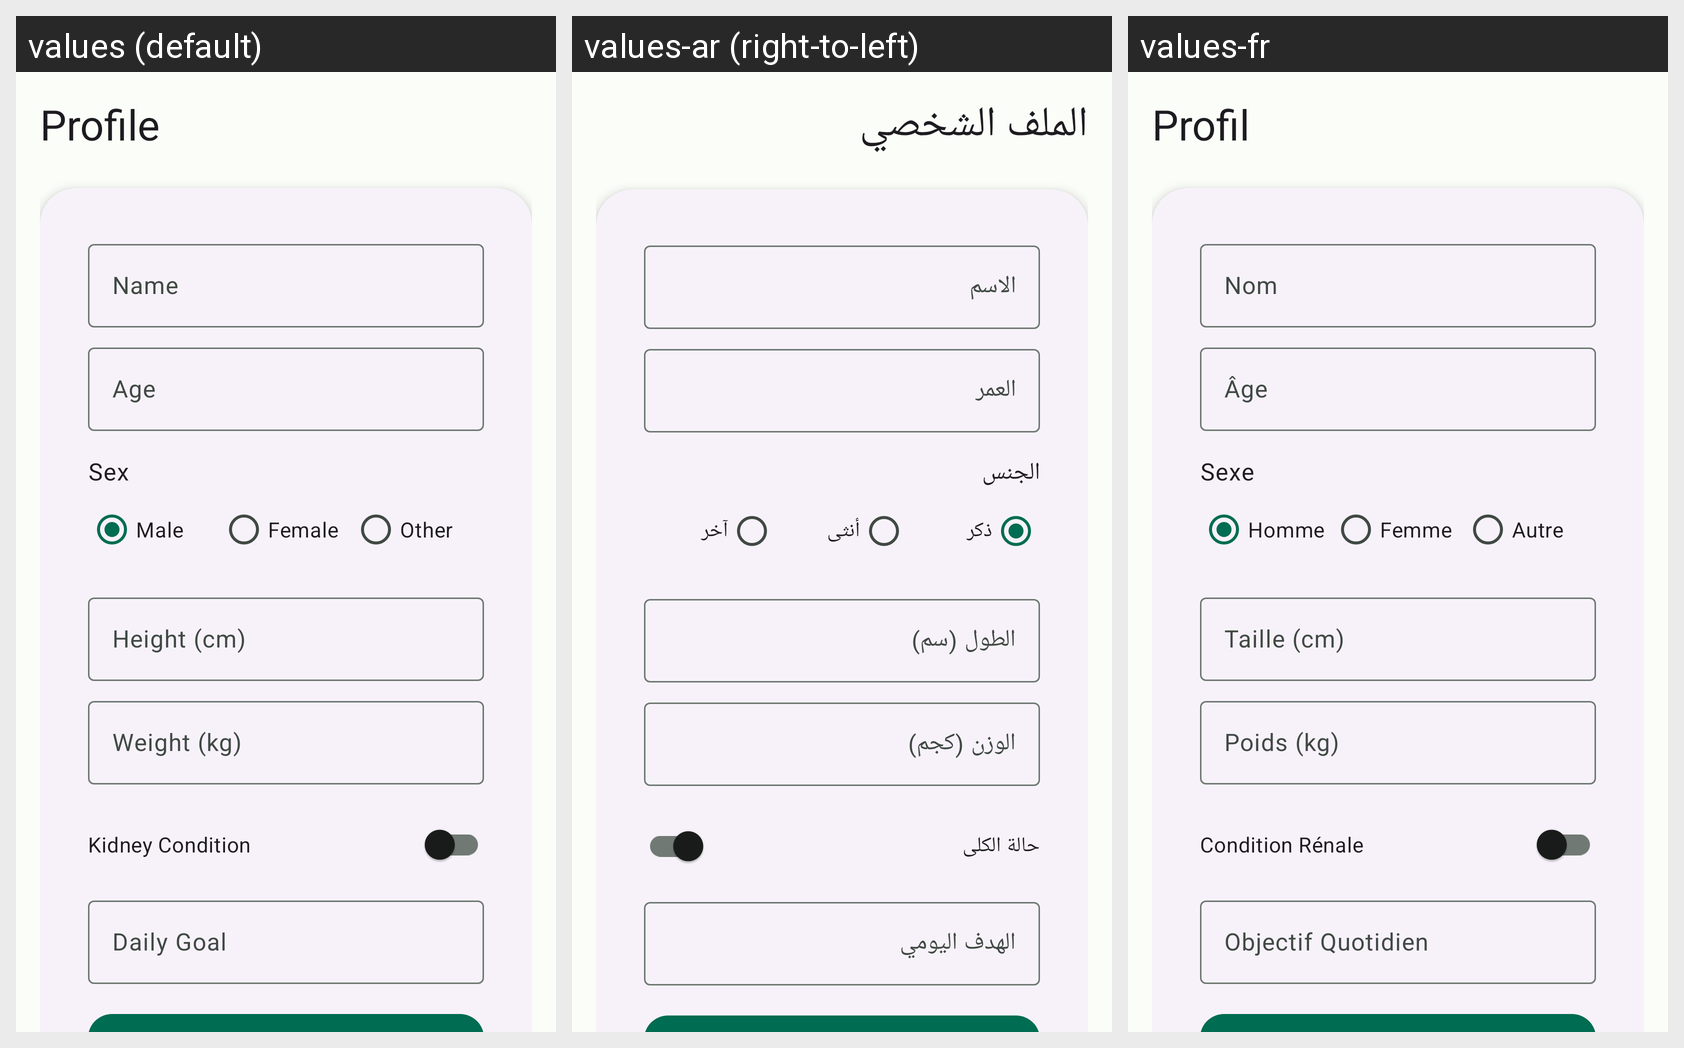

The Android screen above is rendered under several locales of the same app. Produce the string resources it draws, with the default and per-locale values.
Android screen res/layout/fragment_profile.xml rendered under 3 locales, left to right: values (default), values-ar (right-to-left), values-fr. Device: Nexus 5 (rendered at 1080×1920; each locale shown at half size, 540×960, under a caption strip naming it); theme Theme.SalsabilApp.
Strings drawn on this screen, with the default value and each locale's value (text and hints the layout hard-codes, and strings that could not be matched under every locale, appear in the picture but are not listed):

profile_title
  values: Profile
  values-ar: الملف الشخصي
  values-fr: Profil

profile_name
  values: Name
  values-ar: الاسم
  values-fr: Nom

profile_age
  values: Age
  values-ar: العمر
  values-fr: Âge

profile_sex
  values: Sex
  values-ar: الجنس
  values-fr: Sexe

profile_male
  values: Male
  values-ar: ذكر
  values-fr: Homme

profile_female
  values: Female
  values-ar: أنثى
  values-fr: Femme

profile_other
  values: Other
  values-ar: آخر
  values-fr: Autre

profile_height
  values: Height (cm)
  values-ar: الطول (سم)
  values-fr: Taille (cm)

profile_weight
  values: Weight (kg)
  values-ar: الوزن (كجم)
  values-fr: Poids (kg)

profile_kidney_condition
  values: Kidney Condition
  values-ar: حالة الكلى
  values-fr: Condition Rénale

home_daily_goal
  values: Daily Goal
  values-ar: الهدف اليومي
  values-fr: Objectif Quotidien
